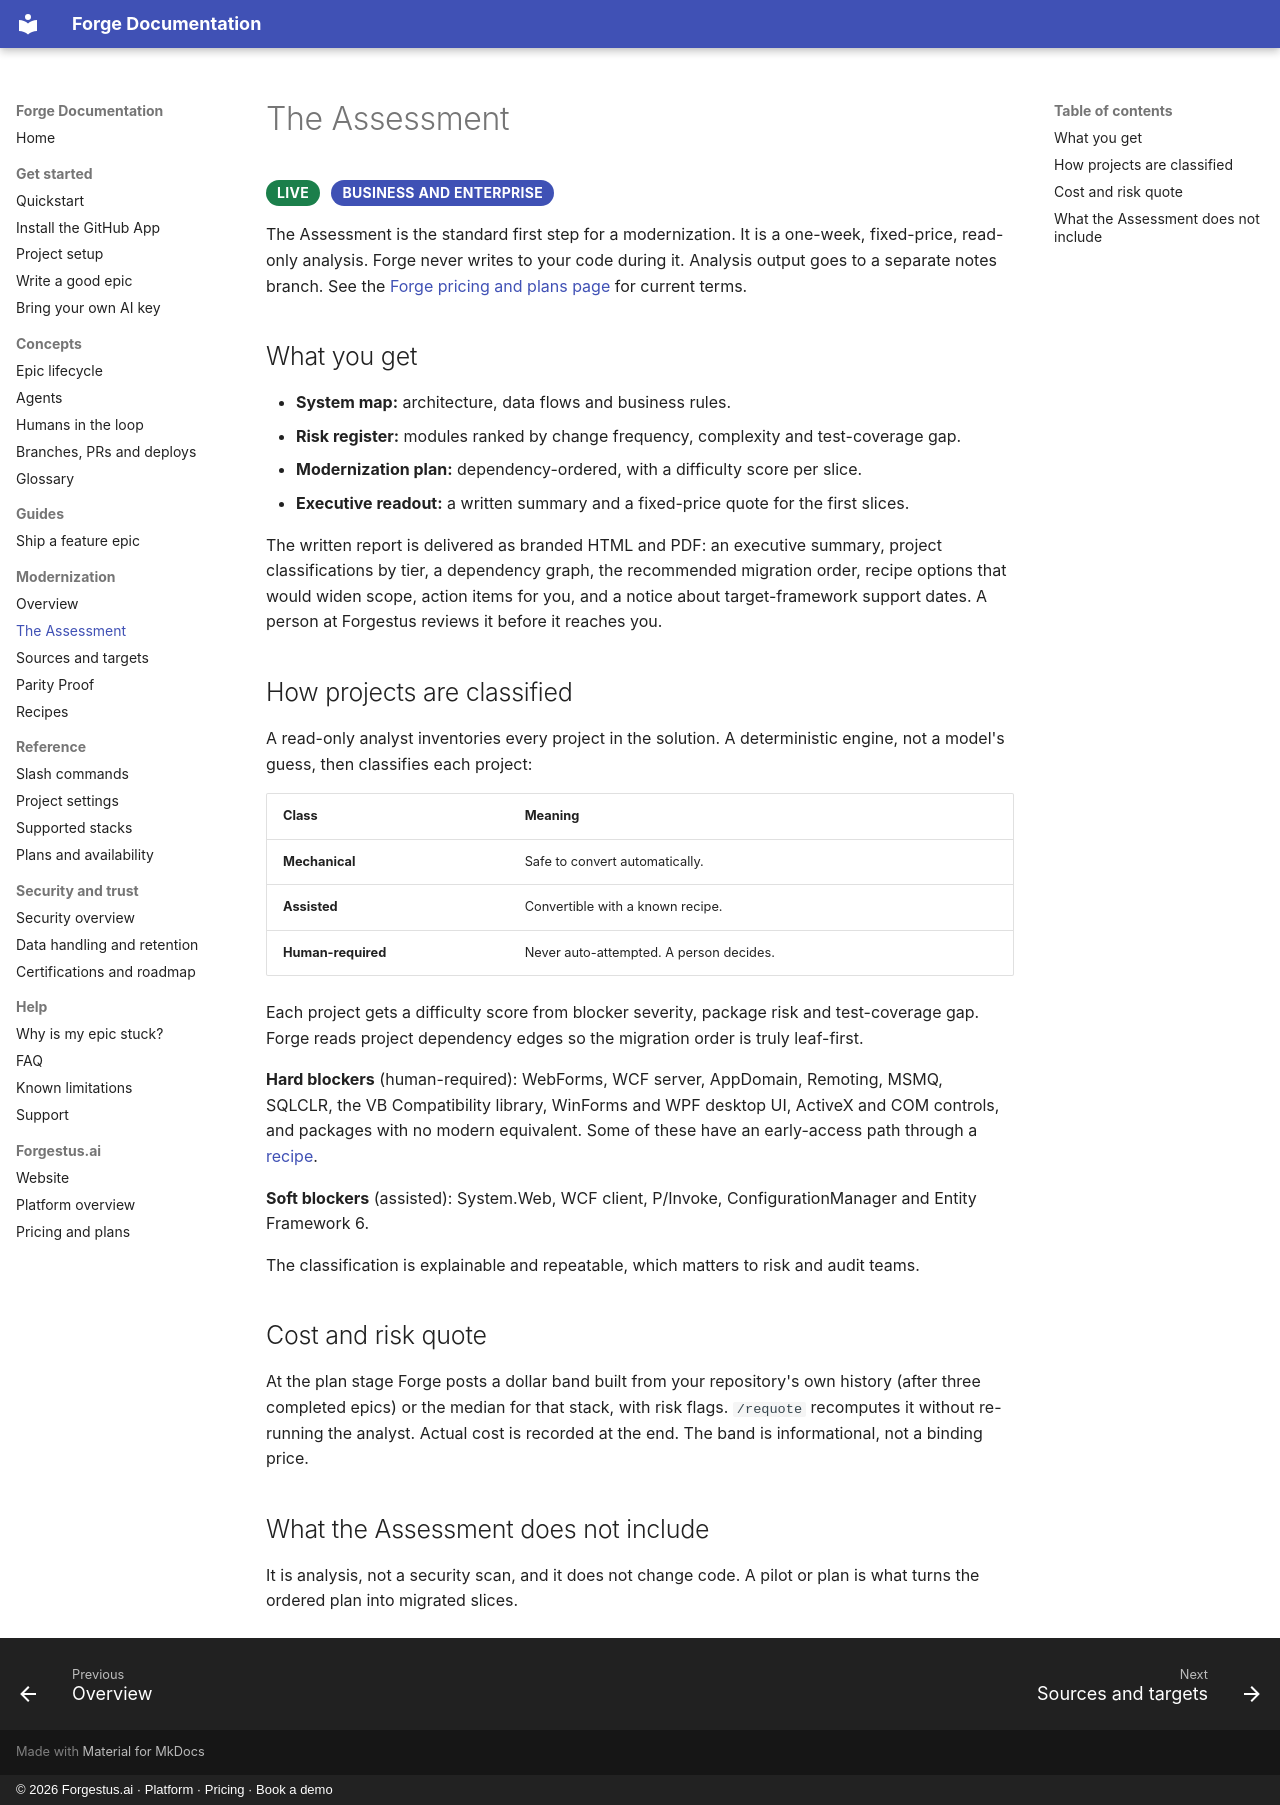

repository: forgehestus/forge-docs · page: modernization/assessment/index.html · generator: mkdocs · copyright: © 2026 Forgestus.ai · Platform · Pricing · Book a demo

---
description: "The Forge Assessment: a one-week, fixed-price, read-only analysis of your legacy .NET codebase before modernization starts."
---

# The Assessment

<span class="badge badge-live">Live</span> <span class="badge badge-plan">Business and Enterprise</span>

The Assessment is the standard first step for a modernization. It is a one-week, fixed-price, read-only analysis. Forge never writes to your code during it. Analysis output goes to a separate notes branch. See the [Forge pricing and plans page](https://forgestus.ai/pricing.html) for current terms.

## What you get

- **System map:** architecture, data flows and business rules.
- **Risk register:** modules ranked by change frequency, complexity and test-coverage gap.
- **Modernization plan:** dependency-ordered, with a difficulty score per slice.
- **Executive readout:** a written summary and a fixed-price quote for the first slices.

The written report is delivered as branded HTML and PDF: an executive summary, project classifications by tier, a dependency graph, the recommended migration order, recipe options that would widen scope, action items for you, and a notice about target-framework support dates. A person at Forgestus reviews it before it reaches you.

## How projects are classified

A read-only analyst inventories every project in the solution. A deterministic engine, not a model's guess, then classifies each project:

| Class | Meaning |
|---|---|
| **Mechanical** | Safe to convert automatically. |
| **Assisted** | Convertible with a known recipe. |
| **Human-required** | Never auto-attempted. A person decides. |

Each project gets a difficulty score from blocker severity, package risk and test-coverage gap. Forge reads project dependency edges so the migration order is truly leaf-first.

**Hard blockers** (human-required): WebForms, WCF server, AppDomain, Remoting, MSMQ, SQLCLR, the VB Compatibility library, WinForms and WPF desktop UI, ActiveX and COM controls, and packages with no modern equivalent. Some of these have an early-access path through a [recipe](recipes.md).

**Soft blockers** (assisted): System.Web, WCF client, P/Invoke, ConfigurationManager and Entity Framework 6.

The classification is explainable and repeatable, which matters to risk and audit teams.

## Cost and risk quote

At the plan stage Forge posts a dollar band built from your repository's own history (after three completed epics) or the median for that stack, with risk flags. `/requote` recomputes it without re-running the analyst. Actual cost is recorded at the end. The band is informational, not a binding price.

## What the Assessment does not include

It is analysis, not a security scan, and it does not change code. A pilot or plan is what turns the ordered plan into migrated slices.
